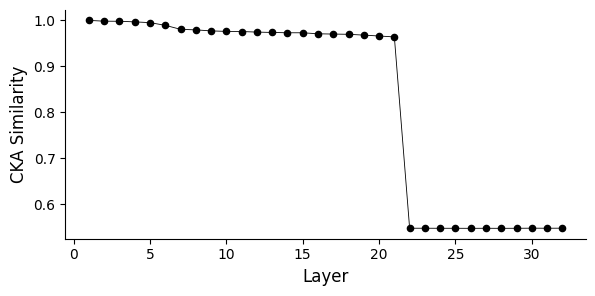

Write the Python code that produced this figure.
import matplotlib.pyplot as plt
import numpy as np
from matplotlib import rcParams,font_manager

# Set the font to Times New Roman
rcParams['font.family'] = 'Times New Roman'
rcParams['font.size'] = 8

# Data
layers = list(range(1, 33))
cka_similarity = [
    0.9999, 0.9982, 0.9980, 0.9967, 0.9950, 0.9892, 0.9805, 0.9793,
    0.9771, 0.9760, 0.9757, 0.9745, 0.9737, 0.9730, 0.9730, 0.9708,
    0.9702, 0.9697, 0.9679, 0.9660, 0.9640, 0.5483, 0.5483, 0.5482,
    0.5482, 0.5481, 0.5482, 0.5481, 0.5482, 0.5484, 0.5483, 0.5484
]

plt.figure(figsize=(6, 3))
plt.scatter(layers, cka_similarity, color="#000000", s=20, label="CKA Similarity")
plt.plot(layers, cka_similarity, color="#000000", linestyle='-', linewidth=0.6)


# Labels and title
# plt.title("Layer-wise CKA Similarity: Original vs Fine-tuned", fontsize=14)
plt.xlabel("Layer", fontsize=12)
plt.ylabel("CKA Similarity", fontsize=12)
plt.xticks(fontsize=10)
plt.yticks(fontsize=10)
# plt.legend(loc='upper right', fontsize=12)

# Remove upper and right borders
ax = plt.gca()
ax.spines['top'].set_visible(False)
ax.spines['right'].set_visible(False)

# plt.grid(alpha=0.3)
plt.tight_layout()
plt.show()